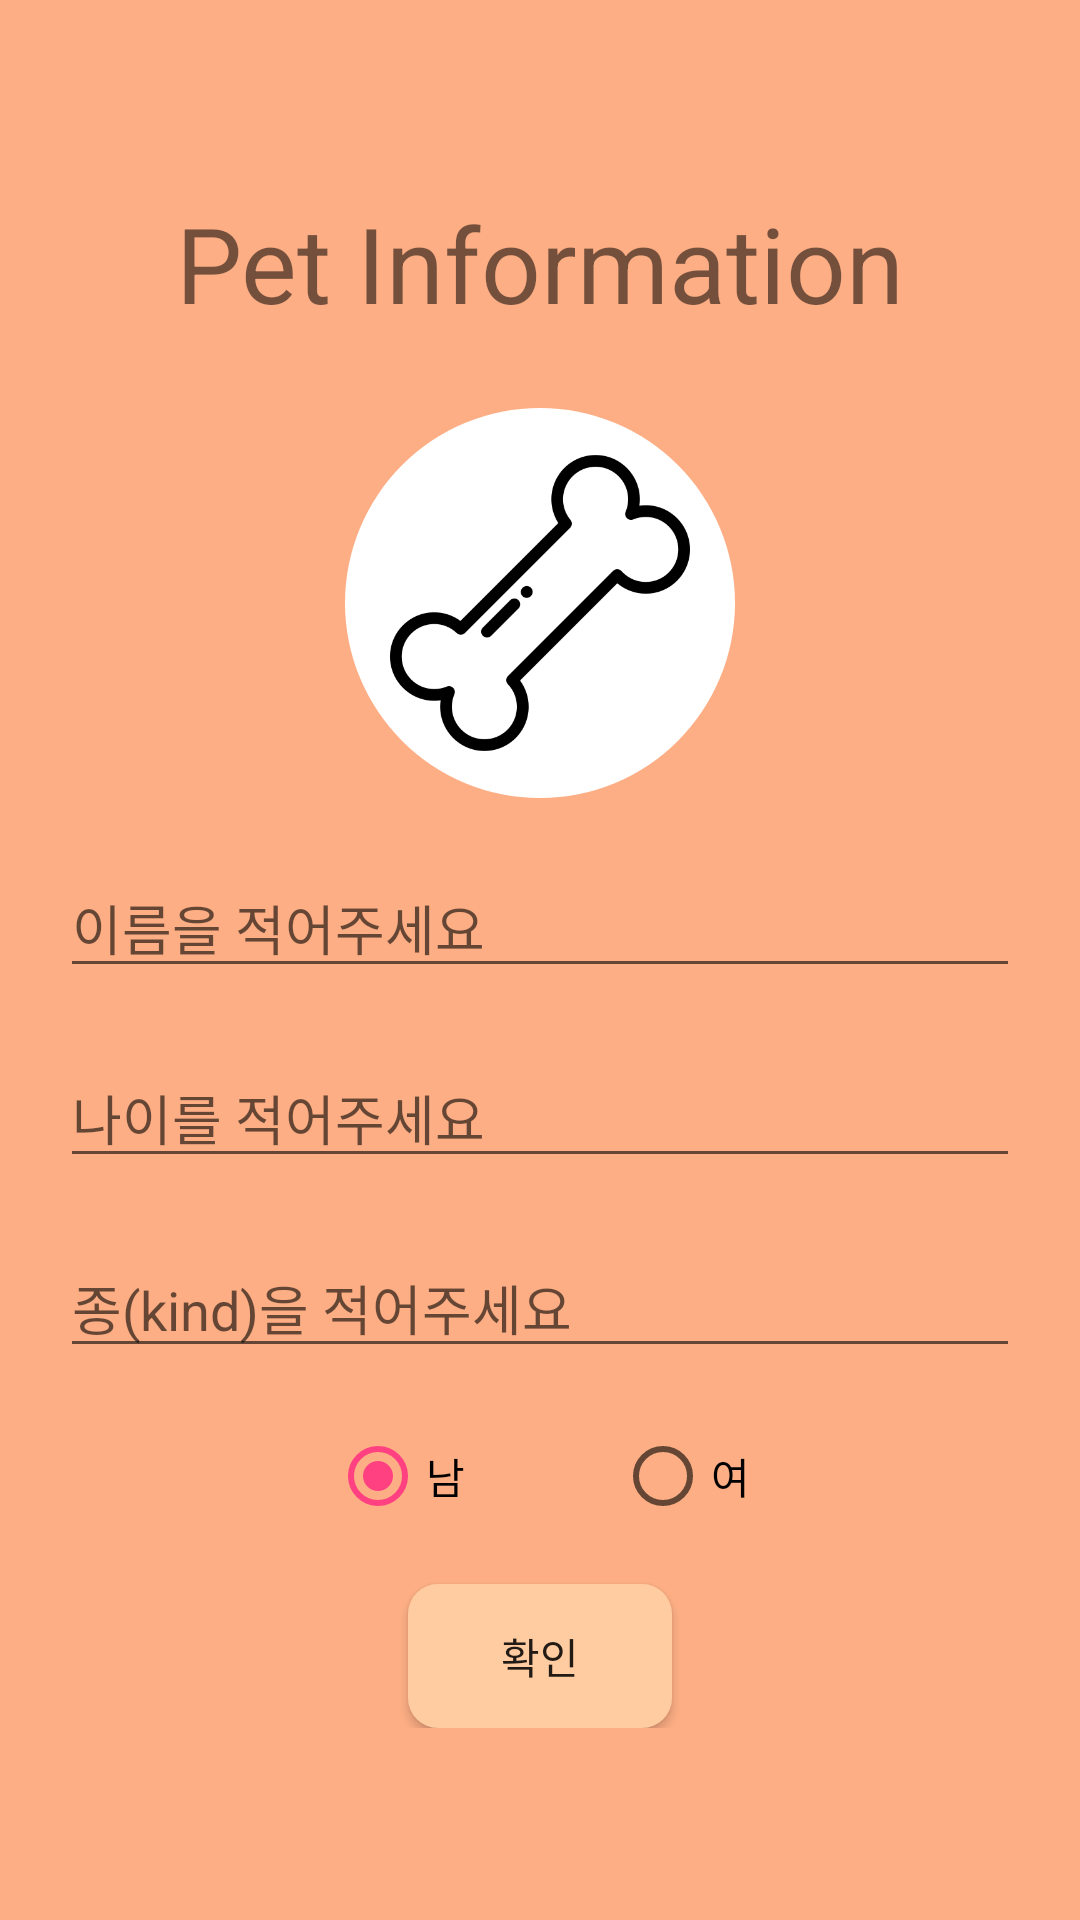

Produce the Android XML layout that renders to this screen, including the resource entries it uses.
<!-- AndroidManifest.xml: application theme AppTheme -->
<!-- res/layout/activity_addpet.xml -->
<?xml version="1.0" encoding="utf-8"?>
<android.support.constraint.ConstraintLayout
    xmlns:android="http://schemas.android.com/apk/res/android"
    xmlns:app="http://schemas.android.com/apk/res-auto"
    xmlns:tools="http://schemas.android.com/tools"
    android:layout_width="match_parent"
    android:layout_height="match_parent"
    android:background="@color/colorPrimary">

    <android.support.constraint.ConstraintLayout
        android:layout_width="match_parent"
        android:layout_height="wrap_content"
        app:layout_constraintBottom_toBottomOf="parent"
        app:layout_constraintTop_toTopOf="parent">

        <TextView
            android:id="@+id/addpet_title"
            android:layout_width="match_parent"
            android:layout_height="wrap_content"
            android:gravity="center"
            android:text="Pet Information"
            android:textSize="35dp"/>

        <ImageView
            android:id="@+id/addpet_circle"
            android:layout_width="130dp"
            android:layout_height="130dp"
            android:layout_margin="25dp"
            android:layout_marginTop="8dp"
            android:src="@drawable/splash_round"
            app:layout_constraintEnd_toEndOf="parent"
            app:layout_constraintStart_toStartOf="parent"
            app:layout_constraintTop_toBottomOf="@+id/addpet_title" />

        <ImageView
            android:id="@+id/addpet_bone"
            android:layout_width="100dp"
            android:layout_height="100dp"
            android:src="@drawable/bone"
            app:layout_constraintBottom_toBottomOf="@+id/addpet_circle"
            app:layout_constraintEnd_toEndOf="@+id/addpet_circle"
            app:layout_constraintStart_toStartOf="@+id/addpet_circle"
            app:layout_constraintTop_toTopOf="@+id/addpet_circle" />

        <EditText
            android:id="@+id/addpet_name"
            android:layout_width="match_parent"
            android:layout_height="wrap_content"
            android:hint="이름을 적어주세요"
            android:layout_margin="20dp"
            app:layout_constraintTop_toBottomOf="@+id/addpet_circle"/>

        <EditText
            android:id="@+id/addpet_age"
            android:layout_width="match_parent"
            android:layout_height="wrap_content"
            android:hint="나이를 적어주세요"
            android:inputType="number"
            android:layout_margin="20dp"
            app:layout_constraintTop_toBottomOf="@+id/addpet_name"/>

        <EditText
            android:id="@+id/addpet_kind"
            android:layout_width="match_parent"
            android:layout_height="wrap_content"
            android:hint="종(kind)을 적어주세요"
            android:layout_margin="20dp"
            app:layout_constraintTop_toBottomOf="@+id/addpet_age"/>

        <RadioGroup
            android:id="@+id/addpet_radio"
            android:layout_width="match_parent"
            android:layout_height="wrap_content"
            android:orientation="horizontal"
            android:layout_margin="20dp"
            android:gravity="center"
            app:layout_constraintTop_toBottomOf="@id/addpet_kind">

            <RadioButton
                android:id="@+id/addpet_radio1"
                android:layout_width="wrap_content"
                android:layout_height="wrap_content"
                android:text="남"
                android:checked="true"/>

            <RadioButton
                android:id="@+id/addpet_radio2"
                android:layout_width="wrap_content"
                android:layout_height="wrap_content"
                android:layout_marginLeft="50dp"
                android:text="여"/>

        </RadioGroup>

        <Button
            android:id="@+id/addpet_btn"
            android:layout_width="wrap_content"
            android:layout_height="wrap_content"
            android:layout_margin="20dp"
            android:layout_marginEnd="8dp"
            android:layout_marginStart="8dp"
            android:text="확인"
            android:background="@drawable/btn_bgd"
            app:layout_constraintEnd_toEndOf="parent"
            app:layout_constraintStart_toStartOf="parent"
            app:layout_constraintTop_toBottomOf="@id/addpet_radio" />

    </android.support.constraint.ConstraintLayout>

</android.support.constraint.ConstraintLayout>
<!-- resources referenced by this layout -->
<resources>
  <color name="colorPrimary">#FDAE84</color>
  <!-- drawable bone: png bitmap (drawable, 9806 bytes) -->
  <!-- drawable btn_bgd (drawable) -->
  <?xml version="1.0" encoding="utf-8"?>
  <shape xmlns:android="http://schemas.android.com/apk/res/android"
      android:shape="rectangle">
      <solid android:color="@color/colorPrimaryDark" />
      <size
          android:height="20dp"
          android:width="20dp" />
      <corners
          android:radius="10dp"/>
  </shape>
  <!-- drawable splash_round (drawable) -->
  <?xml version="1.0" encoding="utf-8"?>
  <shape xmlns:android="http://schemas.android.com/apk/res/android"
          android:shape="oval">
      <solid android:color="#FFFFFF"/>
  </shape>
  <style name="AppTheme" parent="Base.Theme.AppCompat.Light.DarkActionBar">
          
          <item name="colorPrimary">#ffb68e</item>
          <item name="colorPrimaryDark">#ffcbaf</item>
          <item name="colorAccent">@color/colorAccent</item>
      </style>
  <color name="colorPrimaryDark">#FFCBA0</color>
  <color name="colorAccent">#FF4081</color>
</resources>
